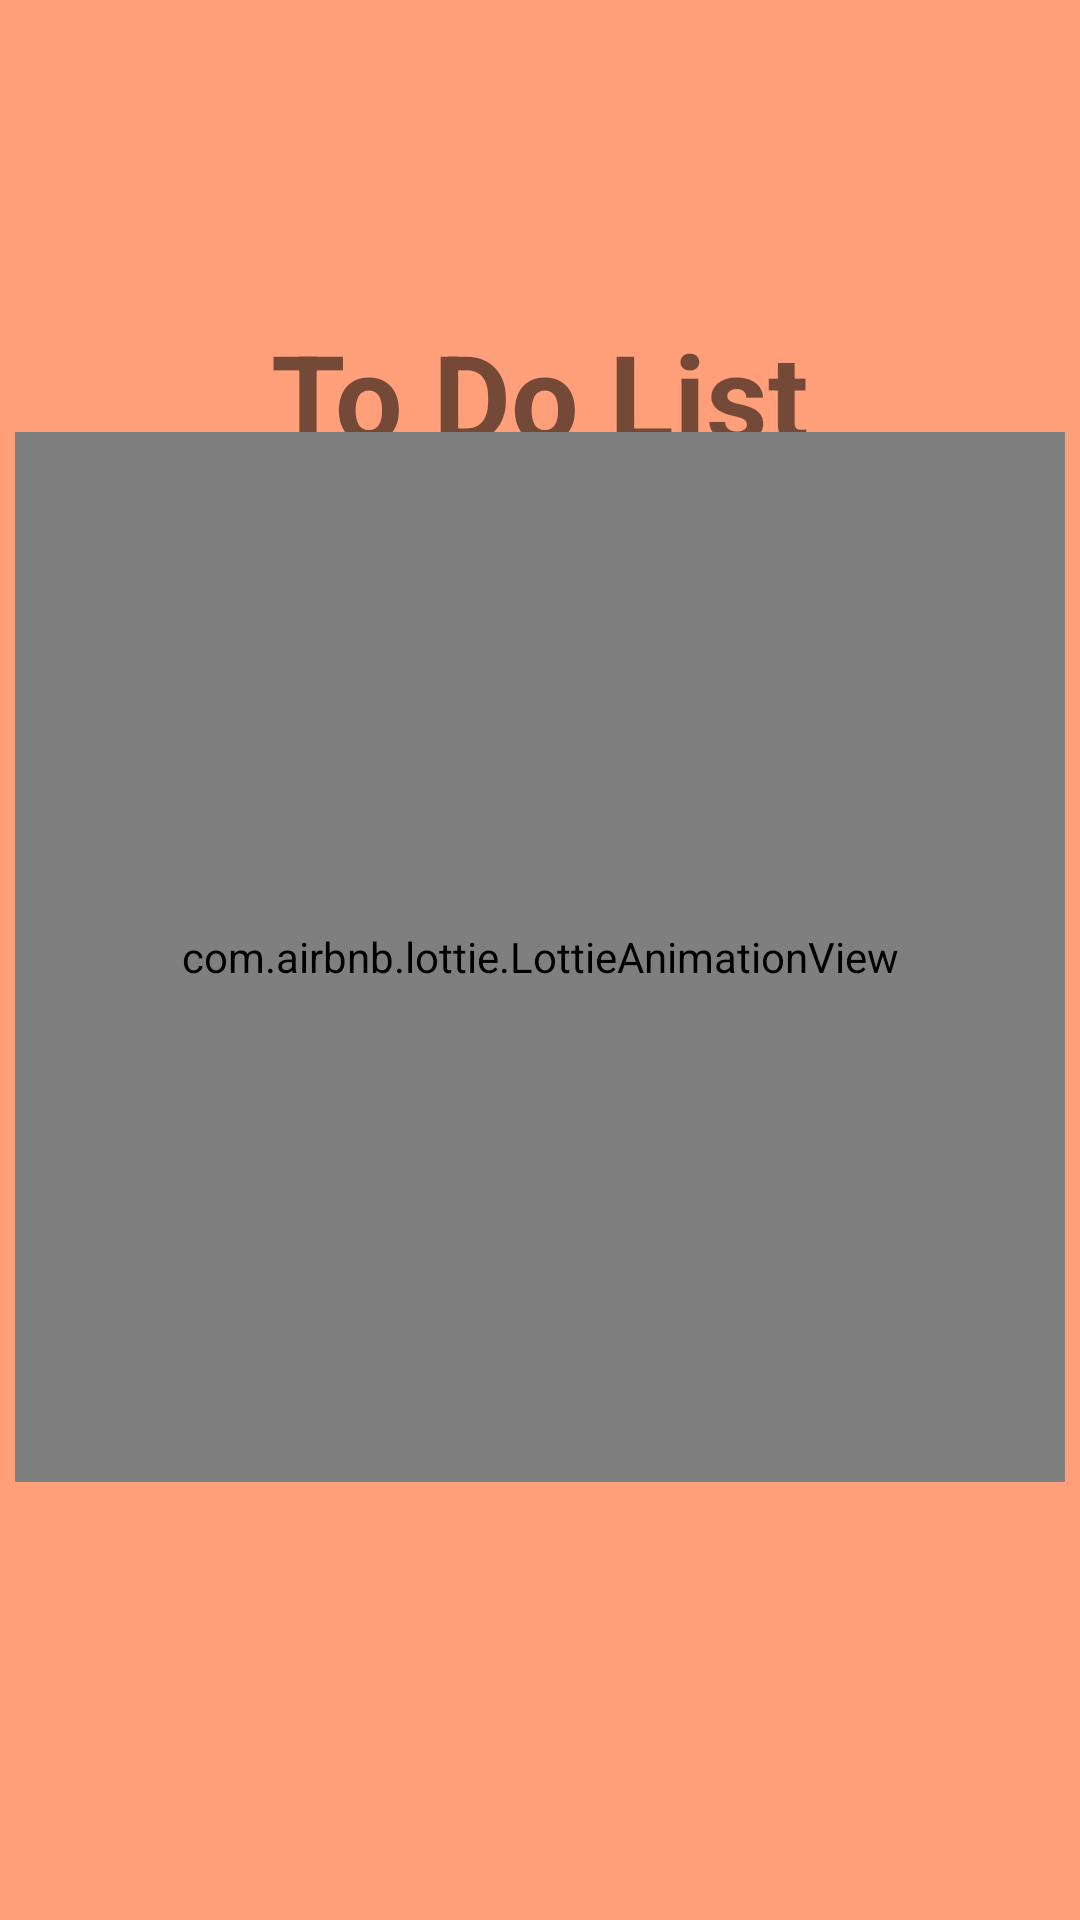

Layout XML and referenced resources for this Android screen:
<!-- AndroidManifest.xml: application theme Theme.ToDoList -->
<!-- res/layout/activity_splash_screen.xml -->
<?xml version="1.0" encoding="utf-8"?>
<androidx.constraintlayout.widget.ConstraintLayout xmlns:android="http://schemas.android.com/apk/res/android"
    xmlns:app="http://schemas.android.com/apk/res-auto"
    xmlns:tools="http://schemas.android.com/tools"
    android:layout_width="match_parent"
    android:layout_height="match_parent"
    android:background="#FFA07A"
    >

    <TextView
        android:id="@+id/tv_titleSplash"
        android:layout_width="wrap_content"
        android:layout_height="wrap_content"
        android:text="To Do List"
        android:textSize="40sp"
        android:textStyle="bold"
        app:layout_constraintBottom_toBottomOf="parent"
        app:layout_constraintEnd_toEndOf="parent"
        app:layout_constraintStart_toStartOf="parent"
        app:layout_constraintTop_toTopOf="parent"
        app:layout_constraintVertical_bias="0.179" />

    <com.airbnb.lottie.LottieAnimationView
        android:id="@+id/animationSlash"
        android:layout_width="350dp"
        android:layout_height="350dp"
        android:layout_marginBottom="152dp"
        app:layout_constraintBottom_toBottomOf="parent"
        app:layout_constraintEnd_toEndOf="parent"
        app:layout_constraintHorizontal_bias="0.495"
        app:layout_constraintStart_toStartOf="parent"
        app:layout_constraintTop_toBottomOf="@+id/tv_titleSplash"
        app:layout_constraintVertical_bias="0.721"
        app:lottie_autoPlay="true"
        app:lottie_loop="true"
        app:lottie_rawRes="@raw/jobpeople" />

</androidx.constraintlayout.widget.ConstraintLayout>
<!-- resources referenced by this layout -->
<resources>
  <style name="Theme.ToDoList" parent="Theme.MaterialComponents.Light.NoActionBar">
          <item name="colorPrimary">#E80C0C</item>
          <item name="colorPrimaryDark">@color/black</item>
  
          <item name="colorSecondary">#E80C0C</item>
          <item name="colorOnSecondary">@color/white</item>
      </style>
  <color name="black">#FF000000</color>
  <color name="white">#FFFFFFFF</color>
</resources>
